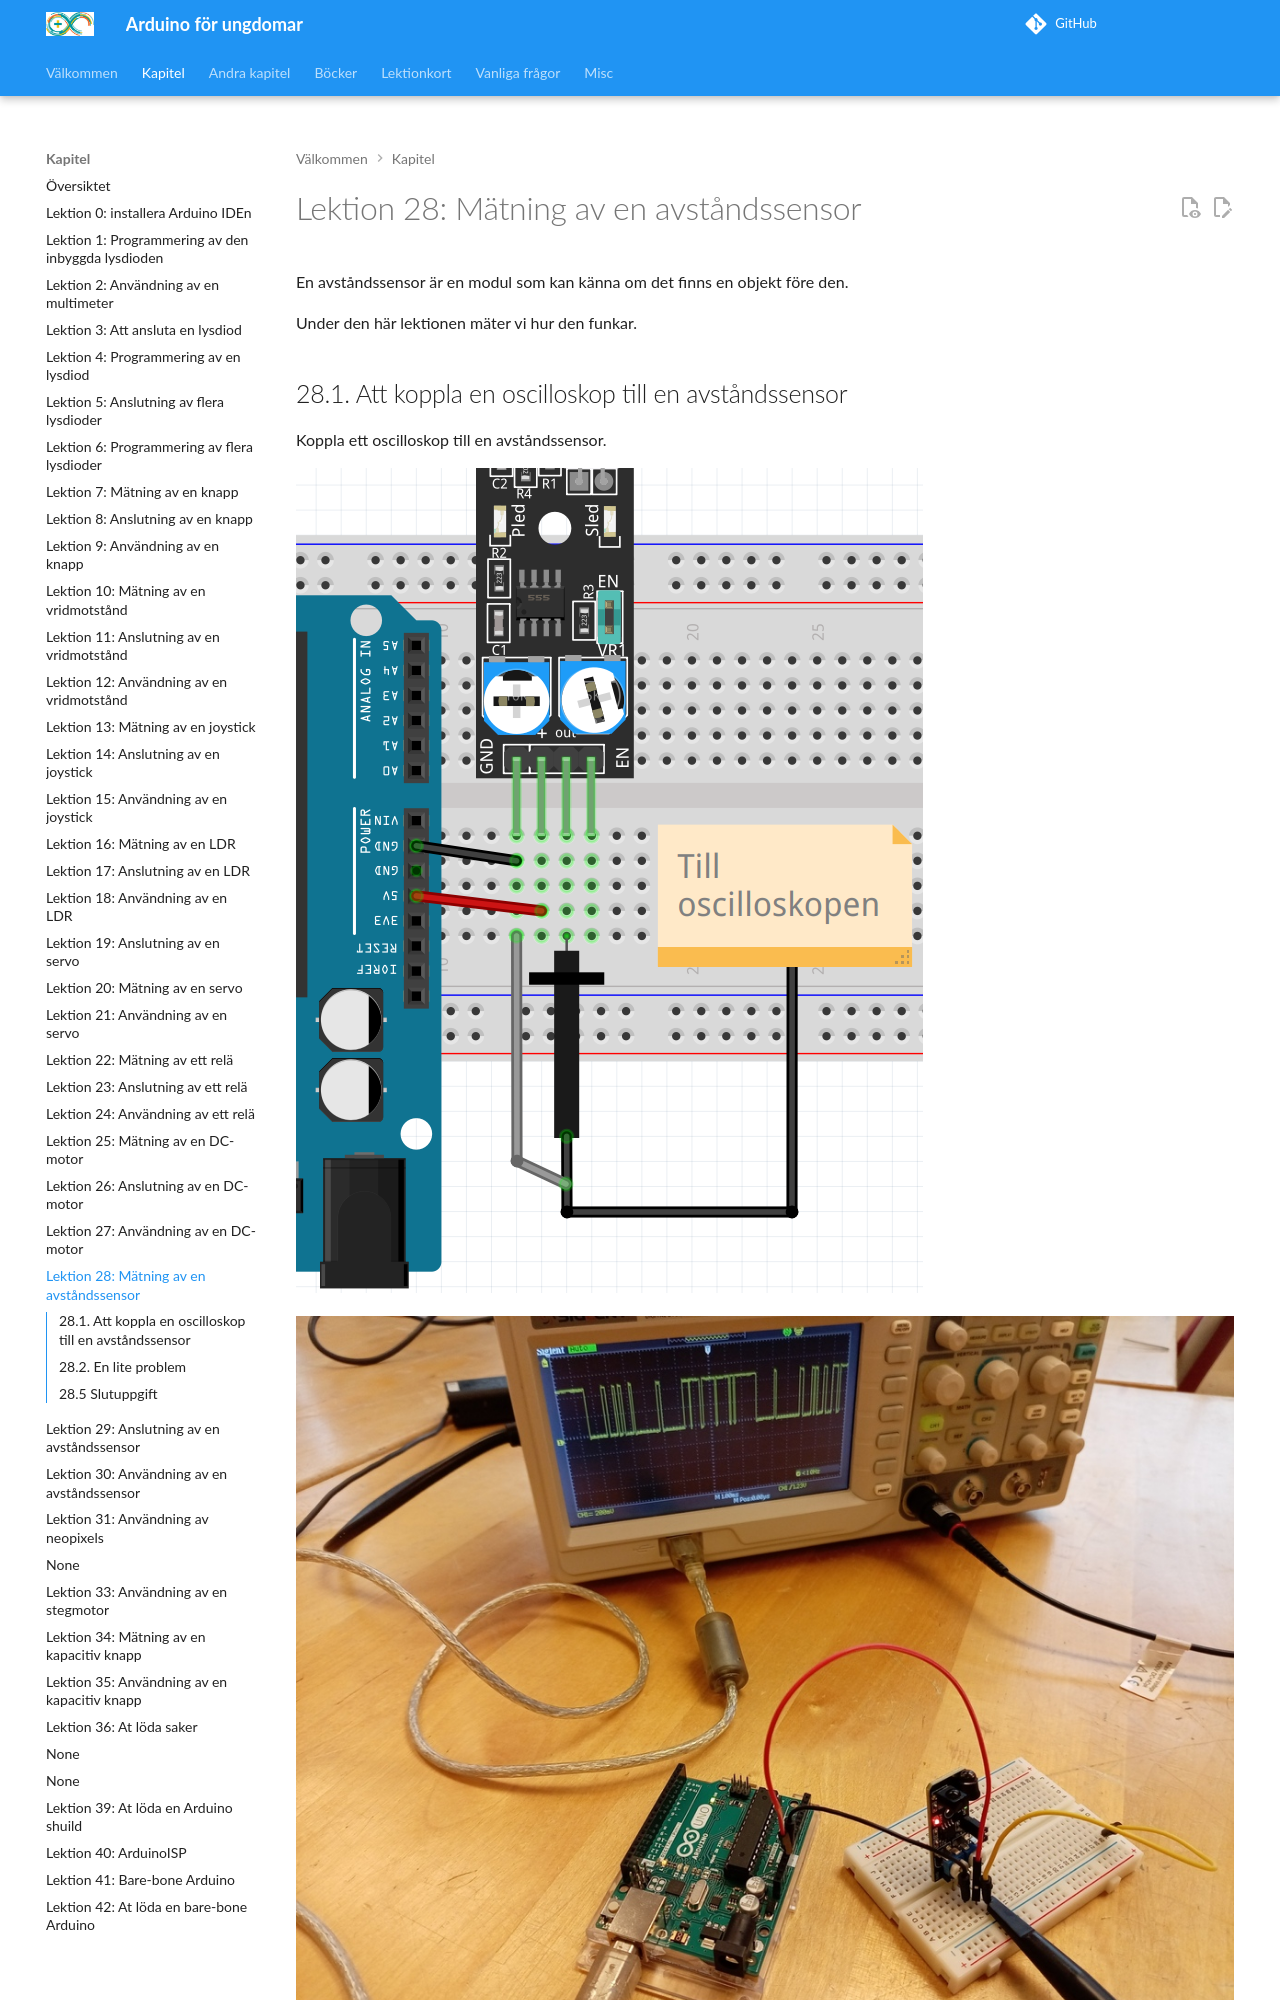

repository: richelbilderbeek/arduino_foer_ungdomar · page: kapitel/28_maetning_av_en_avstaandssensor/index.html · generator: mkdocs

# Lektion 28: Mätning av en avståndssensor

<!-- Part from https://arduinomodules.info/download/ky-032-infrared-obstacle-avoidance-sensor-module-zip-file/ -->

En avståndssensor är en modul som kan känna om det finns en objekt
före den.

Under den här lektionen mäter vi hur den funkar.
